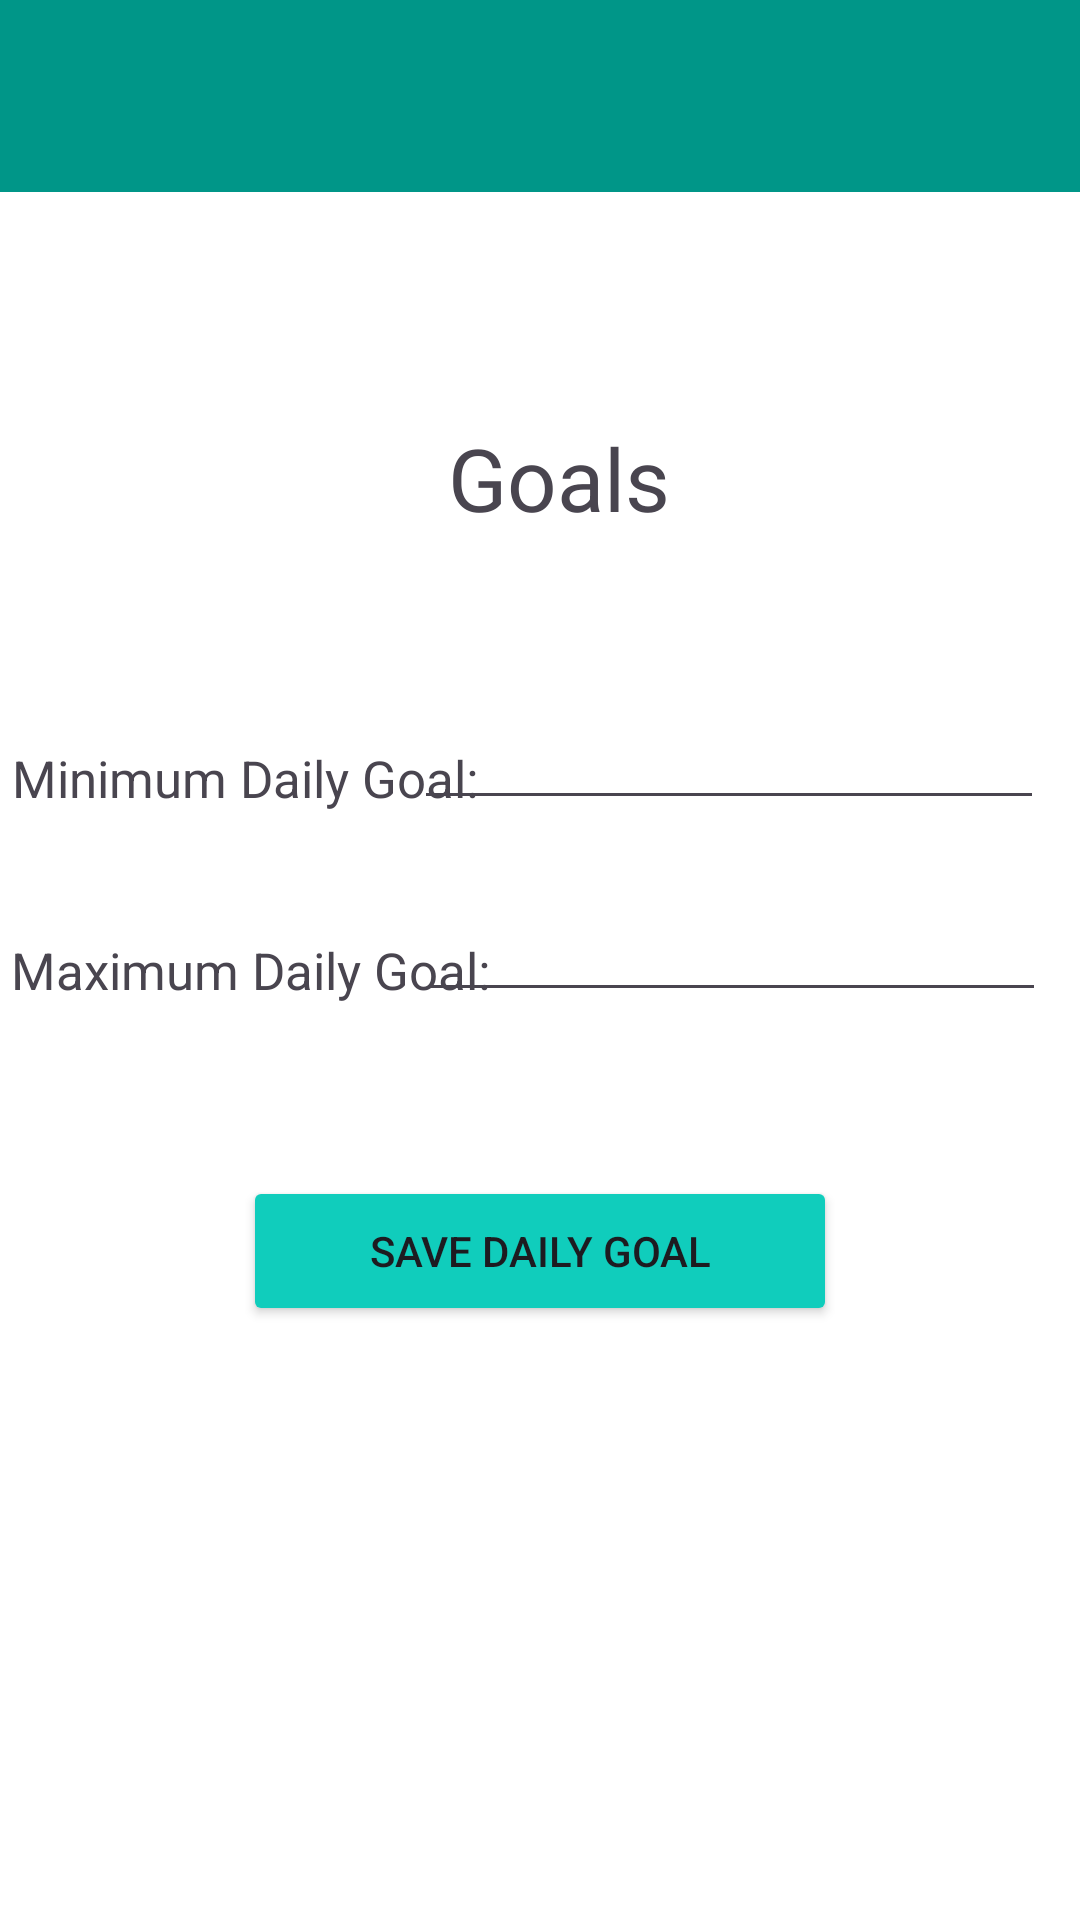

Layout XML and referenced resources for this Android screen:
<!-- AndroidManifest.xml: application theme Theme.TimeWizeApp -->
<!-- res/layout/activity_goals.xml -->
<?xml version="1.0" encoding="utf-8"?>
<androidx.constraintlayout.widget.ConstraintLayout xmlns:android="http://schemas.android.com/apk/res/android"
    xmlns:app="http://schemas.android.com/apk/res-auto"
    xmlns:tools="http://schemas.android.com/tools"
    android:id="@+id/main"
    android:layout_width="match_parent"
    android:layout_height="match_parent"
    android:background="#FFFFFF"
    tools:context=".Goals">

    <TextView
        android:id="@+id/textView6"
        android:layout_width="wrap_content"
        android:layout_height="wrap_content"
        android:layout_marginTop="140dp"
        android:text="Goals"
        android:textSize="29sp"
        app:layout_constraintEnd_toEndOf="parent"
        app:layout_constraintHorizontal_bias="0.522"
        app:layout_constraintStart_toStartOf="parent"
        app:layout_constraintTop_toTopOf="parent" />

    <androidx.appcompat.widget.Toolbar
        android:id="@+id/toolbar"
        android:layout_width="match_parent"
        android:layout_height="wrap_content"
        android:background="#009688"
        android:minHeight="?attr/actionBarSize"
        android:theme="?attr/actionBarTheme"
        app:layout_constraintEnd_toEndOf="parent"
        app:layout_constraintHorizontal_bias="0.0"
        app:layout_constraintStart_toStartOf="parent"
        app:layout_constraintTop_toTopOf="parent" />

    <TextView
        android:id="@+id/textView7"
        android:layout_width="wrap_content"
        android:layout_height="wrap_content"
        android:layout_marginTop="248dp"
        android:text="Minimum Daily Goal:"
        android:textSize="17sp"
        app:layout_constraintEnd_toEndOf="parent"
        app:layout_constraintHorizontal_bias="0.019"
        app:layout_constraintStart_toStartOf="parent"
        app:layout_constraintTop_toTopOf="parent" />

    <TextView
        android:id="@+id/textView8"
        android:layout_width="wrap_content"
        android:layout_height="wrap_content"
        android:layout_marginTop="312dp"
        android:text="Maximum Daily Goal:"
        android:textSize="17sp"
        app:layout_constraintEnd_toEndOf="parent"
        app:layout_constraintHorizontal_bias="0.019"
        app:layout_constraintStart_toStartOf="parent"
        app:layout_constraintTop_toTopOf="parent" />

    <EditText
        android:id="@+id/txtMinGoal"
        android:layout_width="wrap_content"
        android:layout_height="wrap_content"
        android:layout_marginTop="232dp"
        android:ems="10"
        android:inputType="text"
        app:layout_constraintEnd_toEndOf="parent"
        app:layout_constraintHorizontal_bias="0.92"
        app:layout_constraintStart_toStartOf="parent"
        app:layout_constraintTop_toTopOf="parent" />

    <EditText
        android:id="@+id/txtMaxGoal"
        android:layout_width="wrap_content"
        android:layout_height="wrap_content"
        android:layout_marginTop="296dp"
        android:ems="10"
        android:inputType="text"
        app:layout_constraintEnd_toEndOf="parent"
        app:layout_constraintHorizontal_bias="0.925"
        app:layout_constraintStart_toStartOf="parent"
        app:layout_constraintTop_toTopOf="parent" />

    <Button
        android:id="@+id/btnSave"
        android:layout_width="198dp"
        android:layout_height="50dp"
        android:layout_marginTop="392dp"
        android:backgroundTint="@color/lightBlue"
        android:text="Save Daily Goal"
        app:layout_constraintEnd_toEndOf="parent"
        app:layout_constraintStart_toStartOf="parent"
        app:layout_constraintTop_toTopOf="parent" />
</androidx.constraintlayout.widget.ConstraintLayout>
<!-- resources referenced by this layout -->
<resources>
  <color name="lightBlue">#10CDBC</color>
  <style name="Theme.TimeWizeApp" parent="Base.Theme.TimeWizeApp" />
  <style name="Base.Theme.TimeWizeApp" parent="Theme.Material3.DayNight.NoActionBar">
          
          
      </style>
</resources>
